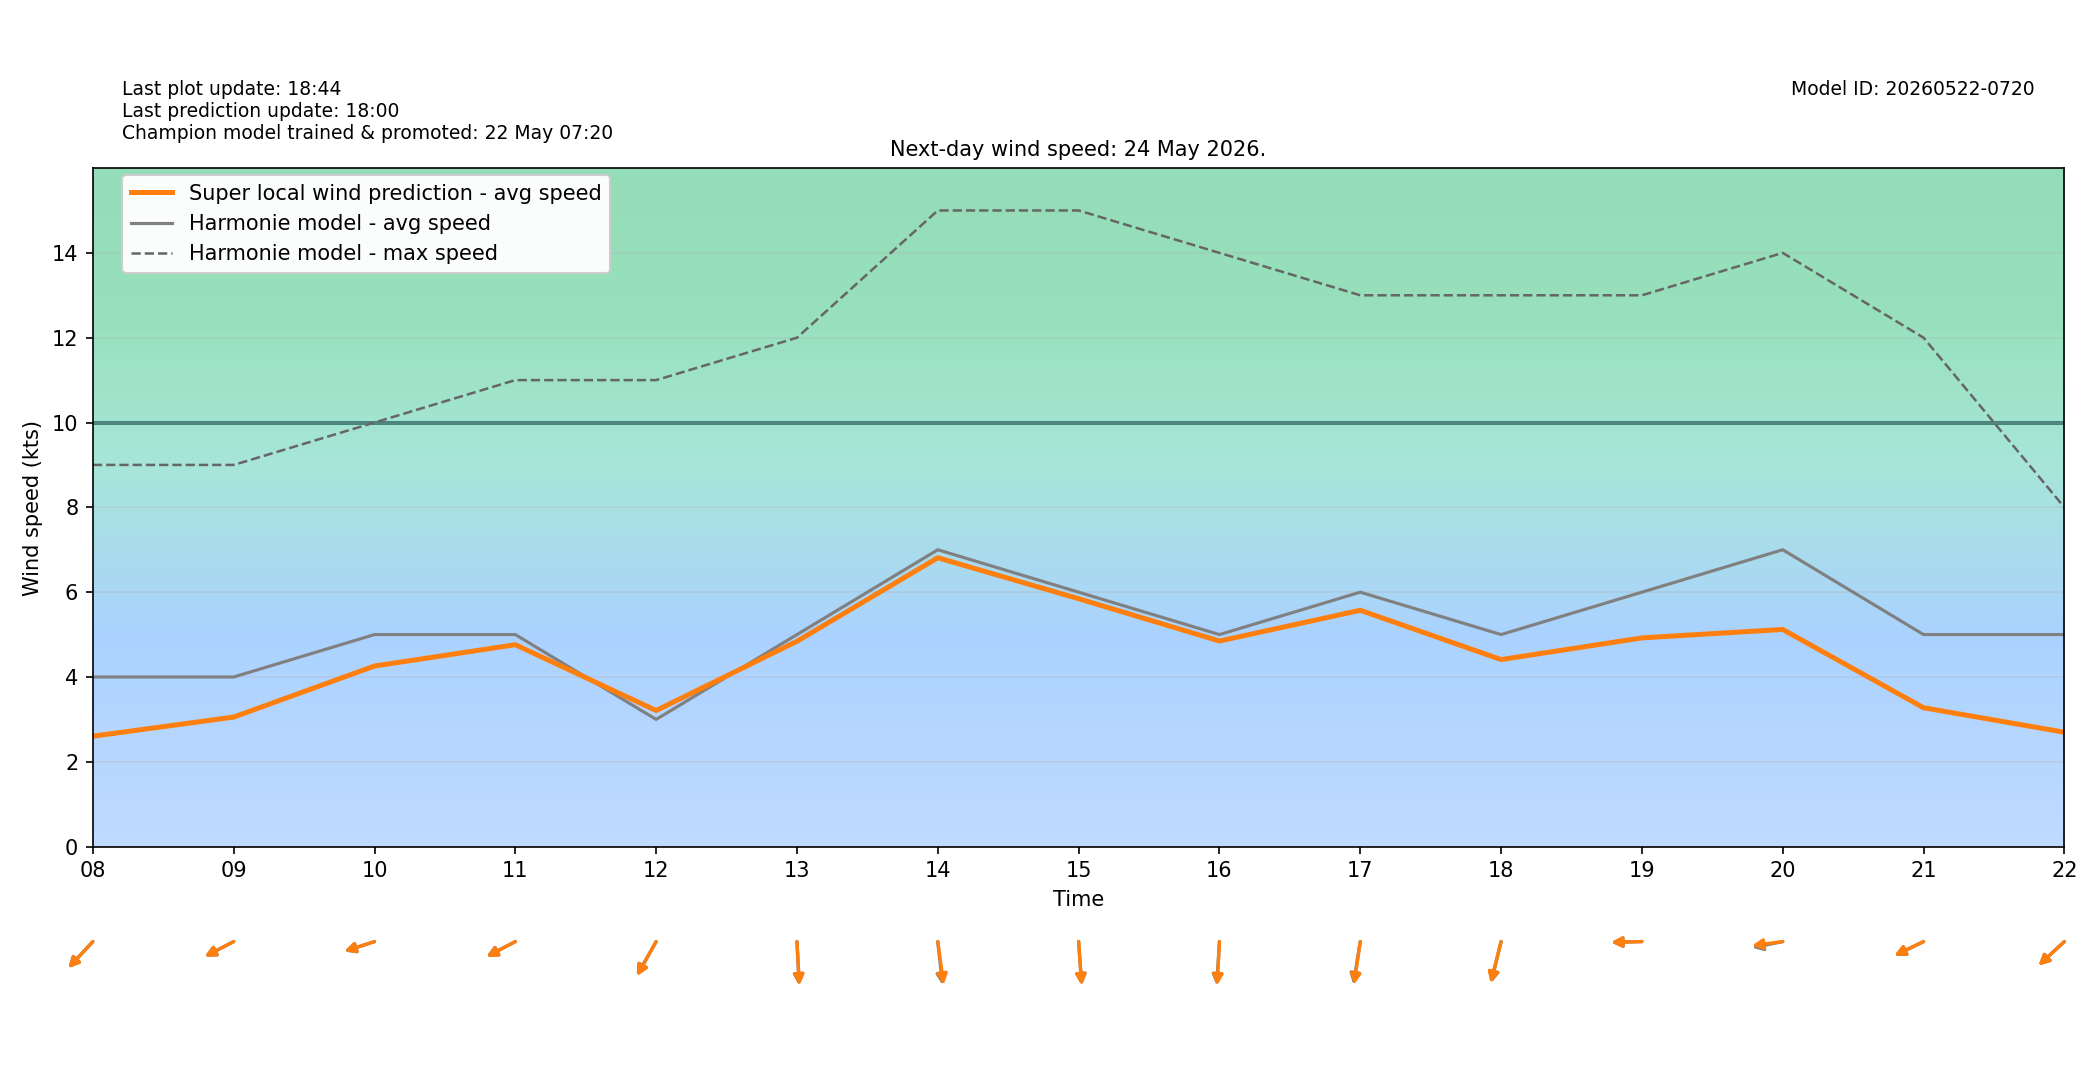

The table this chart was drawn from, first rows:
target_time_utc, target_time_local, hour_utc, hour_local, forecast_wind_speed, forecast_wind_min, forecast_wind_max, lstm_pred_wind_speed, delta_speed_lstm_minus_forecast, forecast_wind_dir_deg, lstm_pred_wind_dir_deg, delta_dir_lstm_minus_forecast
2026-05-23T22:00:00Z, 2026-05-24T00:00:00+0200, 22, 00, 4.0, 4.0, 9.0, 1.471, -2.529, 359.0, 0.2805, 1.281
2026-05-23T23:00:00Z, 2026-05-24T01:00:00+0200, 23, 01, 4.0, 4.0, 7.0, 1.341, -2.659, 16.0, 17.06, 1.058
2026-05-24T00:00:00Z, 2026-05-24T02:00:00+0200, 00, 02, 4.0, 4.0, 7.0, 1.26, -2.74, 14.0, 16, 1.996
2026-05-24T01:00:00Z, 2026-05-24T03:00:00+0200, 01, 03, 3.0, 3.0, 6.0, 0.5931, -2.407, 30.0, 30.67, 0.6739
2026-05-24T02:00:00Z, 2026-05-24T04:00:00+0200, 02, 04, 4.0, 4.0, 6.0, 1.365, -2.635, 23.0, 23.58, 0.5812
2026-05-24T03:00:00Z, 2026-05-24T05:00:00+0200, 03, 05, 3.0, 3.0, 6.0, 0.7795, -2.22, 14.0, 12.73, -1.266
2026-05-24T04:00:00Z, 2026-05-24T06:00:00+0200, 04, 06, 3.0, 3.0, 5.0, 1.059, -1.941, 29.0, 29.16, 0.1623
2026-05-24T05:00:00Z, 2026-05-24T07:00:00+0200, 05, 07, 5.0, 5.0, 8.0, 2.838, -2.162, 54.0, 55.88, 1.877
2026-05-24T06:00:00Z, 2026-05-24T08:00:00+0200, 06, 08, 4.0, 4.0, 9.0, 2.604, -1.396, 53.0, 52.65, -0.3548
2026-05-24T07:00:00Z, 2026-05-24T09:00:00+0200, 07, 09, 4.0, 4.0, 9.0, 3.055, -0.945, 70.0, 70.01, 0.01109
2026-05-24T08:00:00Z, 2026-05-24T10:00:00+0200, 08, 10, 5.0, 5.0, 10.0, 4.259, -0.7414, 77.0, 77.32, 0.3219
2026-05-24T09:00:00Z, 2026-05-24T11:00:00+0200, 09, 11, 5.0, 5.0, 11.0, 4.761, -0.239, 70.0, 69.46, -0.5389
2026-05-24T10:00:00Z, 2026-05-24T12:00:00+0200, 10, 12, 3.0, 3.0, 11.0, 3.21, 0.2096, 39.0, 38.37, -0.6285
2026-05-24T11:00:00Z, 2026-05-24T13:00:00+0200, 11, 13, 5.0, 5.0, 12.0, 4.842, -0.1584, 356.0, 355.4, -0.5573
2026-05-24T12:00:00Z, 2026-05-24T14:00:00+0200, 12, 14, 7.0, 7.0, 15.0, 6.812, -0.1881, 351.0, 349, -2.009
2026-05-24T13:00:00Z, 2026-05-24T15:00:00+0200, 13, 15, 6.0, 6.0, 15.0, 5.845, -0.1546, 354.0, 354.4, 0.4377
2026-05-24T14:00:00Z, 2026-05-24T16:00:00+0200, 14, 16, 5.0, 5.0, 14.0, 4.848, -0.1524, 5.0, 4.158, -0.8417
2026-05-24T15:00:00Z, 2026-05-24T17:00:00+0200, 15, 17, 6.0, 6.0, 13.0, 5.573, -0.427, 13.0, 11.55, -1.455
2026-05-24T16:00:00Z, 2026-05-24T18:00:00+0200, 16, 18, 5.0, 5.0, 13.0, 4.411, -0.5893, 19.0, 19.97, 0.9698
2026-05-24T17:00:00Z, 2026-05-24T19:00:00+0200, 17, 19, 6.0, 6.0, 13.0, 4.922, -1.078, 89.0, 88.98, -0.0224
2026-05-24T18:00:00Z, 2026-05-24T20:00:00+0200, 18, 20, 7.0, 7.0, 14.0, 5.121, -1.879, 82.0, 84.79, 2.79
2026-05-24T19:00:00Z, 2026-05-24T21:00:00+0200, 19, 21, 5.0, 5.0, 12.0, 3.275, -1.725, 71.0, 71.49, 0.4925
2026-05-24T20:00:00Z, 2026-05-24T22:00:00+0200, 20, 22, 5.0, 5.0, 8.0, 2.697, -2.303, 57.0, 56.94, -0.06316
2026-05-24T21:00:00Z, 2026-05-24T23:00:00+0200, 21, 23, 5.0, 5.0, 9.0, 2.38, -2.62, 65.0, 66.63, 1.625
